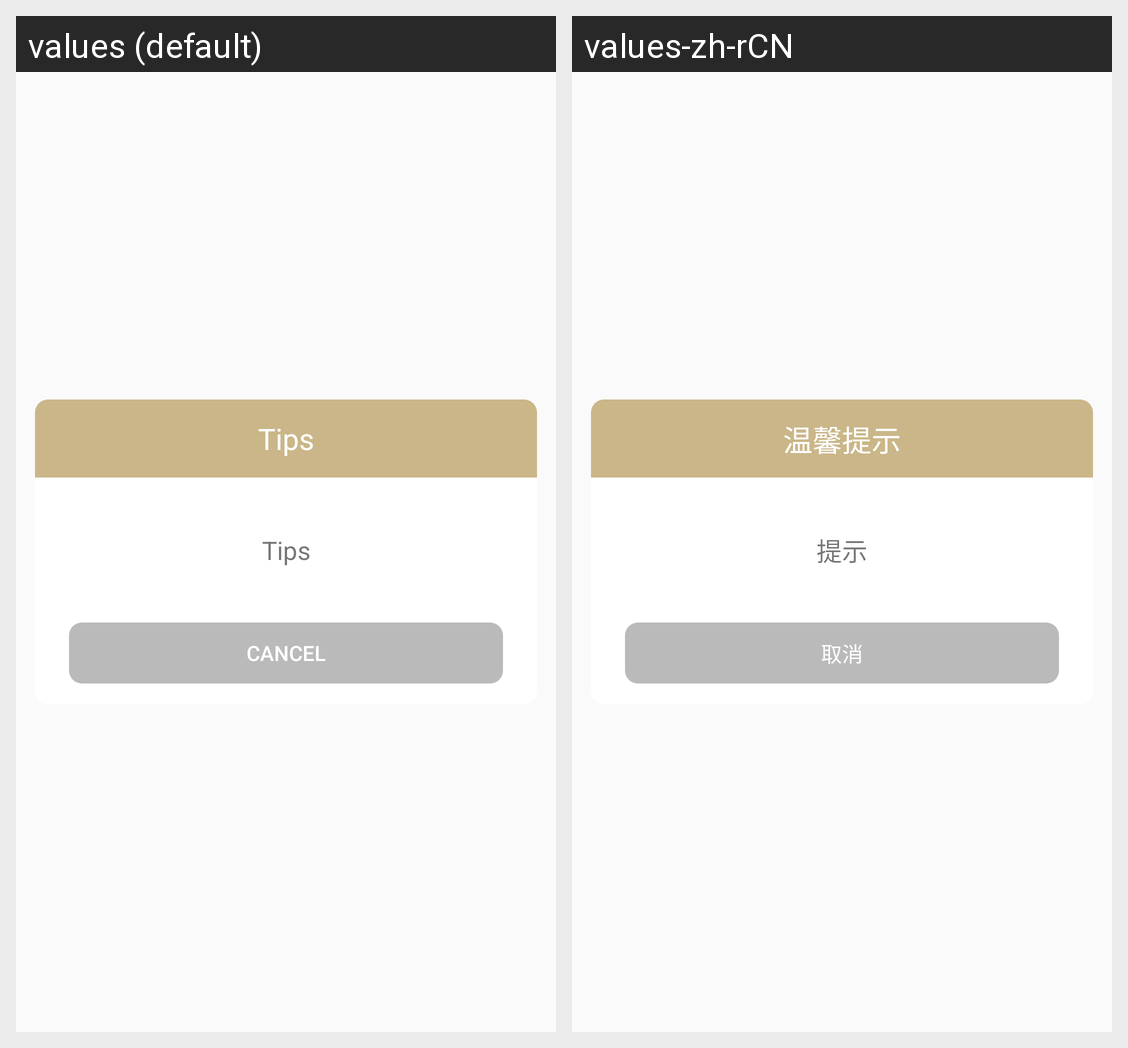

Strings drawn on this Android screen and how each of the app's shown locales translates them:
Android screen res/layout/dialog_tips_with_cancel.xml rendered under 2 locales, left to right: values (default), values-zh-rCN. Device: Nexus 5 (rendered at 1080×1920; each locale shown at half size, 540×960, under a caption strip naming it); theme AppTheme.
Strings drawn on this screen, with the default value and each locale's value (text and hints the layout hard-codes, and strings that could not be matched under every locale, appear in the picture but are not listed):

friend_tip_title
  values: Tips
  values-zh-rCN: 温馨提示

tips
  values: Tips
  values-zh-rCN: 提示

cancel
  values: Cancel
  values-zh-rCN: 取消
